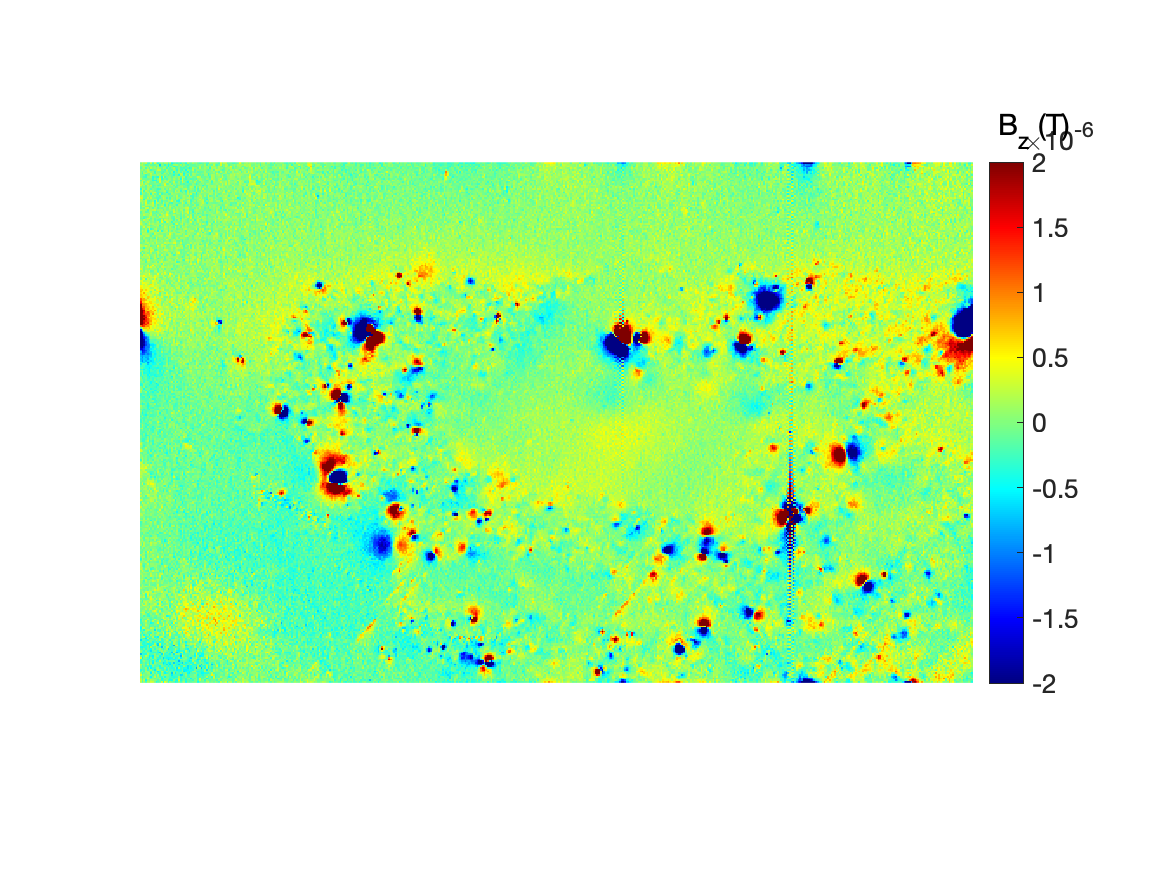

The file beside this chart, header and first rows:
1.8158e-07, -1.9302e-07, 8.4969e-08, -2.4416e-07, 1.5172e-07, 5.4108e-08, 3.0044e-07, 2.5203e-07, -1.5024e-08, -3.7647e-07, -2.0393e-07, -1.3573e-07, 3.0481e-07, -4.8053e-07, 3.839e-07, 1.0647e-07, -3.2324e-07, 2.4647e-08, -9.4961e-08, -1.3574e-07, -4.6707e-07, -3.0027e-07, 3.3868e-08, -2.5219e-07
2.7521e-07, -1.7122e-07, 2.2478e-07, -5.1066e-07, 2.3769e-08, -4.0527e-08, 1.5741e-07, 9.0459e-08, 9.498e-09, -3.8045e-08, -2.1882e-07, -6.1758e-08, -3.2914e-07, -2.0033e-07, -1.5623e-07, 5.6926e-09, -2.9418e-07, -3.9949e-07, -4.6513e-07, 4.702e-08, -2.5813e-07, -4.452e-07, 3.5391e-07, -3.7701e-07
1.5193e-07, -1.9981e-07, 1.681e-09, -1.0331e-07, 2.8452e-07, -5.602e-08, -1.8678e-07, -4.4257e-08, -1.8051e-07, -6.4885e-08, -6.9962e-08, 1.7746e-07, -4.5554e-07, -2.0722e-07, -1.3134e-08, -1.0882e-07, -7.6304e-08, -3.7901e-07, -2.01e-07, -3.2357e-07, -1.1782e-07, -1.2737e-07, 1.4213e-07, -3.3518e-07
2.747e-08, -3.1278e-07, -8.1828e-08, -2.1875e-08, 7.1256e-08, -1.7323e-07, -5.2969e-07, -8.9969e-08, 2.5141e-07, -2.0131e-07, 4.2253e-08, -1.8909e-07, -2.887e-07, -8.0286e-09, -4.8446e-07, -9.4395e-08, -1.0971e-07, -2.2153e-07, -3.3996e-07, -3.8879e-07, -3.1979e-07, -2.9792e-07, 8.6651e-08, -3.3408e-07
4.1087e-07, -1.3994e-07, 2.8104e-08, -8.3584e-08, -5.4262e-09, 3.1327e-08, -2.7855e-08, -2.681e-07, 4.703e-08, -2.5014e-07, 1.4441e-07, -3.6328e-07, 9.7051e-08, -1.327e-07, 2.3449e-08, -1.2958e-08, -8.0652e-08, -1.9267e-07, -5.651e-07, -2.4469e-07, -2.4242e-07, -2.3682e-07, -2.5862e-07, -6.3989e-07
8.1324e-08, -3.4134e-07, -1.0193e-07, -4.5864e-08, 7.9718e-08, 8.8201e-08, -5.7474e-07, 3.0008e-08, -2.6508e-07, 1.2337e-07, -3.0975e-07, -3.6233e-07, 6.9784e-08, -1.8186e-07, -5.1926e-07, -3.0332e-07, -1.8065e-07, -9.485e-08, -7.0424e-07, -2.3116e-08, -5.7654e-07, -1.7003e-07, -2.5796e-07, -5.1858e-08
-2.5286e-07, 2.0041e-07, -3.3134e-07, 1.3689e-07, 3.0601e-08, -8.9966e-08, -3.6896e-07, 1.0092e-07, -2.2065e-07, -1.5434e-07, -5.6492e-07, -3.2533e-07, 1.9887e-07, -8.2014e-08, -3.6723e-07, 4.4563e-08, -2.552e-07, -1.4119e-07, -3.288e-07, -6.2918e-08, -2.7563e-07, -2.1888e-07, -3.5575e-07, -3.0467e-07
-3.6214e-07, -2.0063e-07, -2.3643e-07, 3.16e-08, -3.0352e-07, -9.2898e-08, 1.018e-07, -2.3618e-07, -5.8555e-07, -1.2188e-07, 1.3806e-07, -3.6108e-08, -2.0112e-07, -3.3082e-07, -1.1561e-07, -4.0989e-07, -5.1994e-08, -2.964e-07, -2.3407e-07, -3.7798e-07, -2.104e-07, -5.1589e-07, -3.8582e-07, -3.4786e-07
-4.1926e-08, -1.7307e-07, -1.5653e-07, 7.9492e-08, -4.3915e-07, 1.4429e-07, -5.2063e-07, -2.5716e-07, -3.2801e-07, -3.9342e-08, 5.9648e-08, -3.6873e-07, -3.1865e-07, -3.1697e-07, 7.068e-08, -3.3416e-07, -1.1644e-08, -3.1048e-07, -3.7647e-07, -3.3763e-07, 3.6136e-08, -6.0005e-07, 2.1059e-07, -3.2724e-07
5.6861e-08, -3.227e-07, -8.9071e-08, -2.964e-07, -2.1211e-07, -3.8793e-07, -4.6635e-07, 1.6982e-08, -2.0582e-07, -2.115e-07, -1.9718e-07, -4.5922e-07, -4.3436e-08, -1.2605e-07, -2.3481e-07, -1.85e-07, -4.4593e-07, -2.2116e-07, -4.4102e-07, -7.8443e-08, -3.9329e-07, -3.6962e-07, -2.3074e-07, -4.0263e-07
1.8239e-07, -1.5578e-07, -1.1183e-08, -2.3161e-07, 2.5724e-07, -4.2307e-07, 1.326e-08, -8.0808e-08, -8.1792e-08, -1.163e-07, -2.3981e-07, -2.3811e-08, -5.86e-09, -4.6183e-07, -2.5497e-07, -5.9184e-07, -1.8588e-07, -6.0204e-07, -2.9282e-07, -1.087e-07, -2.1312e-07, -3.5704e-07, -6.3102e-07, -1.558e-07
-3.0316e-07, -1.9421e-07, -7.482e-08, -2.5055e-07, -7.5689e-08, -3.9609e-07, 1.1804e-08, -5.5012e-07, 5.0116e-08, -1.4571e-07, -1.1318e-07, -1.121e-07, -1.7681e-07, -6.0764e-07, -4.2163e-07, -1.953e-07, -4.8517e-07, -5.385e-07, -1.8715e-07, -7.0059e-07, -2.2323e-07, -3.8127e-07, -3.1421e-07, -3.5788e-07
-3.5691e-07, -1.0924e-07, 5.8834e-08, -1.2785e-07, -1.5622e-07, -3.6512e-07, -9.5505e-08, -4.8963e-07, -5.3245e-08, -4.2651e-07, -3.0889e-07, 1.9291e-07, -2.0644e-07, -1.4059e-07, -3.7395e-07, -7.6726e-08, -2.6138e-07, -1.1513e-07, -1.0963e-07, -3.901e-08, -2.6709e-07, -3.2325e-07, -8.0737e-07, -2.3559e-07
-3.4343e-07, -1.2902e-07, -1.2826e-07, -2.0214e-07, -3.8797e-07, -1.3581e-07, -2.4589e-07, -4.1139e-08, -1.8487e-07, -1.4679e-07, -5.3682e-07, -8.9526e-08, -1.8889e-07, -4.4582e-07, -1.0805e-07, -2.2822e-07, -6.4164e-07, -3.6389e-07, -2.8095e-07, -4.9727e-07, -3.5065e-07, -2.4776e-07, -4.9844e-07, 6.1968e-08
3.9684e-07, -5.7113e-07, -8.343e-08, -6.9381e-08, -2.4715e-07, -5.0323e-07, -5.1136e-08, -4.8437e-07, 8.2109e-08, -1.5413e-07, -3.2508e-07, -3.8518e-07, -1.1678e-07, -6.8744e-07, -3.1517e-07, -4.6247e-07, -5.0879e-07, -4.3757e-07, -4.2352e-07, -5.9805e-08, -5.2837e-07, -3.3685e-07, 7.3278e-08, -5.4295e-07
-4.7109e-08, -3.7375e-07, -1.7667e-07, 2.3248e-07, -3.6979e-09, -5.4249e-07, -3.4431e-07, -5.5019e-07, 3.0613e-08, -8.7359e-08, -3.1034e-09, -4.4386e-07, -2.1006e-07, 9.2786e-09, -2.8651e-07, -3.6622e-07, -2.7927e-07, -2.6708e-07, -1.1829e-07, -3.0008e-07, -2.3394e-07, -3.383e-07, -2.754e-07, -7.9137e-07
-7.551e-07, -2.5533e-07, -4.0355e-07, -3.6838e-07, 1.0281e-07, -2.4093e-07, -2.3611e-07, -1.7801e-07, 1.8341e-08, -2.6834e-07, -2.1582e-07, -6.1365e-08, -6.1918e-07, 1.7887e-07, -3.0184e-07, -2.0432e-07, -2.4665e-07, -4.6825e-07, -1.2038e-07, -5.8276e-07, 8.0057e-08, 8.4285e-09, 2.9083e-08, -5.6866e-07
3.8187e-08, -4.1489e-07, -2.1061e-07, -1.7274e-07, -9.8367e-08, -1.4148e-07, -2.8855e-07, -3.178e-07, -3.4111e-07, -1.2452e-07, -4.2929e-07, -6.2649e-07, -5.1986e-08, 1.7189e-07, -7.1875e-08, -3.9257e-07, -1.7878e-08, -2.4439e-07, -7.0043e-07, 2.0035e-07, -3.9674e-07, -7.0779e-07, -3.5328e-07, 1.335e-07
-1.251e-08, -1.5187e-07, -3.6311e-07, -6.3109e-08, -2.828e-07, -3.9291e-07, -6.0553e-07, -1.5898e-07, -7.8664e-08, -1.2073e-07, -3.348e-07, -5.7574e-08, 8.8941e-08, -1.9615e-07, 4.8018e-08, -1.4717e-07, -2.4477e-07, -2.2548e-07, -3.5554e-07, -1.1532e-07, 9.7323e-08, -4.3571e-07, -5.0283e-07, -2.8849e-07
-2.052e-07, -3.2088e-07, -8.6653e-08, -3.6123e-07, -9.2613e-08, -2.7622e-07, -4.8982e-07, -1.4528e-08, -3.3999e-07, -7.9302e-08, -9.0224e-08, 1.2309e-07, -1.5503e-07, -3.9113e-07, -1.2213e-07, 1.1901e-07, -6.4483e-07, -2.9687e-07, -3.0346e-07, -2.3094e-07, 1.8841e-07, -1.0896e-07, -3.6092e-07, -4.3421e-08
-4.2109e-07, -4.7571e-07, -3.2178e-07, -3.0595e-07, -1.1084e-07, -4.802e-07, 1.7778e-07, -1.9795e-07, -2.048e-07, 6.0599e-08, -2.1099e-07, -1.7796e-07, -7.4814e-07, 8.1097e-08, -2.7136e-07, 2.7295e-07, 1.9926e-07, -3.7076e-07, -3.1015e-07, -8.059e-08, -2.9223e-07, -1.7167e-07, -2.1888e-07, -1.6014e-08
-5.3665e-08, 1.2746e-09, -3.9741e-07, -3.9781e-07, -2.0327e-08, -4.7833e-07, -4.5913e-07, 1.2541e-07, 1.819e-07, -4.3399e-08, -6.9844e-07, 1.4614e-07, -3.7523e-07, -3.6257e-07, 4.8181e-08, -9.0005e-08, -5.3015e-08, -9.514e-08, -3.2862e-07, -8.3841e-07, 1.9877e-07, 3.2133e-07, -3.5578e-07, 1.3242e-10
-4.4478e-08, -3.8545e-07, -3.5228e-07, -2.6642e-07, -4.4883e-07, -4.1868e-07, -3.3627e-07, -3.4732e-07, 1.5774e-07, -3.9037e-07, -6.5071e-07, 3.5055e-07, -3.7e-07, -1.5939e-07, -2.5646e-07, 1.1133e-07, -4.4035e-08, -1.7457e-07, -3.3068e-07, 1.8797e-07, 3.1714e-08, -2.5133e-08, -3.9253e-07, 4.3211e-08
-1.7133e-07, -2.2426e-07, -3.9119e-07, -2.6211e-07, 5.4037e-08, -1.7963e-07, -8.6186e-08, -3.8435e-07, -2.2768e-07, -3.3097e-07, -2.4281e-07, -3.6302e-07, -2.8775e-07, -3.1932e-07, 3.4069e-08, -2.7198e-09, -1.7625e-07, 9.1144e-08, -3.3871e-07, 1.6227e-07, 7.736e-08, -8.546e-08, -3.3318e-07, 2.4557e-07
-6.1692e-07, -1.965e-07, -1.452e-07, -3.2321e-07, -3.6853e-07, -5.9126e-08, -5.4659e-08, -1.6192e-07, -2.2235e-07, -1.4888e-08, -1.6392e-07, 1.5639e-07, -3.3884e-07, -2.4551e-07, -7.8091e-08, 2.0215e-07, -4.1879e-08, -4.3712e-07, -8.3287e-09, 5.3221e-09, 1.8302e-07, 3.076e-08, -2.3411e-07, 1.3033e-07
-1.6562e-07, -1.259e-07, -3.4505e-07, -5.8668e-07, 2.8688e-07, -5.5569e-07, -3.0352e-07, -7.7016e-08, 2.0357e-08, -3.289e-07, -9.9743e-08, 1.4955e-09, -3.8381e-07, 9.1037e-08, 7.4147e-08, -5.9005e-08, -7.1003e-08, 9.2298e-08, -3.4354e-07, -2.9774e-07, -2.5723e-10, -6.7342e-08, -1.0412e-07, 6.3637e-08
-1.984e-07, 1.3951e-07, 2.2378e-07, -4.1213e-07, -2.3757e-07, -5.2467e-08, -1.766e-07, 1.8573e-07, -4.0779e-07, -2.9455e-07, -5.4231e-07, 1.4522e-07, 2.3971e-07, 3.06e-08, -3.7814e-07, -6.9458e-08, 5.5544e-08, 1.4736e-07, -1.9974e-07, -2.0178e-07, 1.2768e-07, 7.7164e-08, -3.4227e-07, -1.5326e-07
-2.6534e-07, 7.5161e-08, -4.4637e-07, -1.9587e-07, -2.9777e-08, -4.8401e-07, 1.6938e-07, -1.1753e-08, -9.1598e-08, 1.1814e-07, 8.0465e-08, -2.3053e-07, -5.5876e-08, 2.1815e-07, -1.3552e-07, -1.1055e-07, -2.7677e-07, 5.0504e-07, -1.251e-07, -1.354e-07, -2.3119e-07, -2.0593e-07, -1.6099e-07, 6.5906e-08
-4.4596e-08, -3.897e-07, -1.0446e-07, 6.2263e-09, -2.1732e-07, -1.9271e-07, -3.5231e-07, 6.0402e-08, -2.4775e-07, -8.032e-08, 1.9987e-07, 1.2471e-08, -5.8067e-08, 4.5932e-07, -3.6752e-07, 2.6987e-07, 4.3335e-09, 3.2453e-07, -1.0053e-07, 1.395e-07, -7.4675e-08, -3.2744e-07, 3.0168e-07, 1.1446e-07
-2.2959e-07, -1.952e-07, 4.5539e-09, 1.3046e-07, -1.3326e-07, -3.2607e-07, -5.0598e-08, 2.2306e-08, 2.9117e-08, 6.5565e-08, -1.6449e-07, -3.5241e-07, 1.3229e-07, 9.4541e-08, -2.5205e-07, -1.2841e-08, -4.5172e-07, -6.8562e-08, 3.8946e-07, -1.5375e-07, -4.5967e-07, 3.1794e-08, 9.5504e-08, 3.9317e-07
-3.2924e-07, -7.4207e-08, -4.7956e-07, 5.726e-08, 1.4861e-07, 4.3294e-08, 1.2416e-08, 3.8623e-08, -6.0579e-07, 1.0921e-07, -2.8521e-07, -2.7465e-07, -4.2444e-08, -2.5789e-07, -5.7957e-08, 3.638e-07, -2.104e-07, 1.1581e-07, 1.9306e-07, 3.0848e-08, -2.5213e-08, 2.0639e-07, -1.1059e-07, -1.1574e-07
-5.1348e-07, 2.5218e-07, 2.5649e-07, -3.3945e-08, -7.8412e-08, -1.9133e-07, 2.7855e-07, 1.4631e-07, -1.4287e-07, 1.2003e-07, -3.8253e-08, 1.0298e-07, -1.8345e-07, -6.7709e-08, -1.2654e-07, 1.2033e-07, 1.8274e-07, 3.0333e-07, -1.4397e-07, 7.2557e-08, -1.6464e-07, 2.5032e-07, 1.35e-07, -9.4095e-09
-3.8586e-07, 4.1569e-08, -8.759e-08, 6.0058e-08, 4.0837e-08, -2.961e-07, -1.8421e-07, -8.422e-08, -2.4566e-07, -1.397e-07, -2.4476e-07, 2.5326e-07, 1.5794e-07, 1.4768e-07, -2.7932e-07, 1.6551e-07, 6.9335e-08, 4.0496e-07, -3.4502e-07, 1.0334e-07, -2.0157e-07, -9.1882e-08, 1.4852e-07, 1.435e-07
1.8917e-08, -2.8514e-07, -1.0982e-07, 2.2106e-07, -2.9951e-08, -2.3326e-07, -1.3533e-07, -1.6009e-07, -2.8938e-08, -7.0244e-08, -1.8925e-07, 3.6884e-08, -1.4506e-07, 3.6405e-07, 8.0239e-09, -9.7597e-09, 5.3951e-07, -2.0978e-07, 7.7945e-09, -1.2432e-07, 1.4916e-07, 1.0516e-07, 2.2031e-07, 1.7675e-07
-2.6163e-07, -1.9078e-07, -1.7074e-08, 8.3601e-08, -1.0405e-07, -7.611e-08, -4.5899e-07, -3.1233e-07, -3.753e-08, 4.139e-08, 4.5182e-07, -2.2762e-07, -1.1686e-07, 2.5783e-07, -9.2021e-08, 2.1252e-07, -8.1337e-08, -6.7799e-09, -3.7371e-07, 4.2864e-07, -3.0557e-07, -1.0866e-07, 2.4394e-07, 5.3461e-08
-2.8622e-07, 7.3596e-08, -4.5006e-08, 3.0258e-07, -1.7899e-07, -1.2609e-08, -2.0586e-07, 2.0688e-07, -8.157e-08, -7.7669e-08, 1.7763e-07, -2.4434e-07, 1.0866e-07, -6.2861e-08, -1.787e-07, 7.8583e-08, 6.5776e-08, -9.6424e-08, -9.6672e-08, 1.5475e-07, 4.1499e-07, 3.701e-08, 4.4379e-08, 1.1882e-07
-4.2934e-07, 8.7069e-08, -1.3163e-07, -1.5758e-07, 3.0785e-07, -6.1813e-08, -2.8123e-07, -1.1789e-07, 2.6586e-07, -1.842e-08, -7.8268e-08, -6.6881e-08, -3.1637e-07, 2.0442e-08, 3.2455e-07, 4.1626e-08, 3.5681e-07, 5.3574e-08, 2.456e-07, -2.4152e-07, 2.9969e-07, -1.8141e-07, 5.5694e-07, 3.3899e-08
-1.5127e-07, -1.6355e-07, -1.9647e-08, -6.2321e-08, -1.3043e-08, -1.2501e-07, -1.8069e-07, -6.4839e-08, -2.0751e-07, -1.7326e-07, -9.4092e-08, -8.0393e-08, 8.4214e-08, 4.331e-07, 7.6281e-08, 1.1577e-07, 1.6453e-07, -1.909e-07, 1.5755e-07, 1.2225e-07, 3.8039e-07, -2.2026e-07, 3.9828e-07, 1.5356e-07
-7.1066e-08, 4.2146e-08, -2.8824e-07, -7.1998e-08, -2.814e-07, -3.1373e-07, -6.307e-08, 2.9326e-08, -1.0313e-07, -1.92e-07, 4.2101e-08, -9.0991e-09, 7.4534e-08, 1.2951e-07, 1.1215e-07, -4.804e-07, -3.77e-07, -2.3535e-07, 1.0666e-08, 2.7624e-07, 4.0661e-08, 2.5476e-08, 3.6299e-07, 3.1193e-07
-1.0871e-07, 1.033e-07, 1.7656e-07, -2.5914e-08, -3.0815e-07, -1.8316e-07, 5.8597e-08, -1.2498e-07, -7.5037e-08, 3.1379e-07, 1.5498e-07, -2.6209e-07, 2.9605e-08, 2.915e-07, 6.3865e-08, 7.1002e-08, 1.6205e-07, 1.3931e-07, -1.0301e-07, 2.183e-07, -2.9636e-07, 1.2318e-07, -9.7998e-08, 4.9288e-07
8.0013e-08, 2.9832e-07, 2.2241e-07, -3.2036e-07, 1.544e-07, -2.0289e-07, -7.4552e-08, 2.8642e-08, 7.2578e-08, 1.5922e-07, -1.361e-07, 1.2312e-07, 2.1842e-08, 6.755e-08, -6.762e-09, -3.0889e-08, 2.9672e-07, 2.0079e-07, -3.55e-07, 8.5184e-08, -3.4948e-08, 5.6557e-07, 3.3e-08, 4.0302e-07
-7.2306e-08, 1.0314e-07, 8.8818e-08, -8.4882e-08, -8.1275e-08, 6.315e-08, -9.3446e-08, 2.1752e-07, 3.9122e-07, 1.8337e-07, -1.4261e-07, 2.8641e-07, -1.8886e-07, -1.0045e-07, 4.0113e-08, 4.2165e-08, -2.7152e-08, -1.0475e-07, 2.5327e-07, -2.3637e-07, 2.9414e-08, 4.3917e-07, 3.5519e-07, 2.1787e-07
-4.409e-08, -5.1059e-08, 6.6538e-09, 1.8824e-07, -6.0714e-08, 2.0699e-07, 2.0087e-07, -1.0396e-07, 1.3613e-08, 4.1032e-07, 1.4214e-08, -8.2714e-08, -2.7087e-07, 8.9633e-08, 7.7771e-08, -1.4454e-07, 7.8858e-08, 1.1102e-07, -1.0951e-07, -1.1989e-08, 1.2514e-07, 1.9995e-07, 1.0893e-07, 2.2404e-07
6.4533e-08, -2.8253e-08, -1.8338e-08, 4.6221e-08, 9.9265e-08, -9.9218e-08, 2.6924e-07, 1.8773e-09, -7.7994e-08, -2.3559e-07, -8.3609e-08, 1.3513e-07, 1.6707e-07, 1.4703e-07, -1.2204e-07, -9.5978e-08, 3.6466e-07, -3.3542e-07, 1.9838e-07, -1.0537e-07, -1.6868e-07, 4.9854e-07, 8.0067e-09, 3.4169e-07
-7.7788e-08, 1.0755e-07, 3.5472e-07, 1.9334e-07, -3.8451e-09, 6.1998e-08, 1.1487e-07, 2.0573e-07, 1.8522e-07, 2.1006e-08, 1.3706e-07, 4.3996e-07, -1.9681e-07, 9.719e-08, 6.6267e-08, 3.1252e-07, 1.9078e-07, -3.995e-07, 8.0164e-08, -4.6794e-08, 4.1171e-07, -3.3469e-08, 1.2199e-07, -1.0233e-07
-2.571e-08, 1.7731e-07, -1.0241e-07, 2.5416e-07, 1.1624e-08, -1.7663e-07, 3.5426e-08, 6.0314e-08, 2.7763e-07, 1.7041e-07, -3.2677e-07, 2.5436e-07, -5.5794e-09, -2.0098e-07, -1.0095e-07, -5.2088e-09, 1.3832e-07, -2.6452e-07, -8.9573e-08, 1.3353e-07, 6.0741e-09, 2.5687e-08, 4.3232e-07, 1.8211e-07
-9.9208e-09, -1.7439e-07, 1.4481e-07, 2.4856e-07, 1.8904e-08, 2.6535e-07, 1.7374e-07, 4.8308e-08, -1.098e-08, 7.6479e-08, 5.1433e-08, 3.1856e-07, -3.218e-07, 4.566e-08, -5.5975e-08, 2.2197e-07, -6.6819e-09, -1.2094e-07, 3.7895e-07, -5.8047e-08, 1.6195e-07, -2.3348e-07, 1.5618e-07, -1.2632e-07
8.1341e-08, -2.6056e-07, 9.9583e-08, 4.9177e-08, 1.3126e-07, 7.7365e-08, 2.4664e-07, 5.442e-08, 2.33e-07, -3.9554e-07, -2.3898e-07, 1.0496e-07, 1.4883e-07, -8.3899e-08, 1.677e-07, 1.1943e-07, -9.2286e-08, -3.7354e-07, 2.5099e-08, 3.8339e-08, -1.6918e-08, -3.5828e-09, 1.5144e-07, -8.5457e-08
-1.2776e-07, -2.2147e-08, -8.572e-08, -1.5368e-07, -1.542e-07, 1.3809e-07, 3.9601e-07, 2.0154e-07, -4.0693e-08, 2.1139e-07, -4.0591e-08, 3.422e-07, 6.1282e-08, -4.9614e-08, -1.5022e-09, 4.4765e-08, -1.9642e-07, -1.0795e-07, -8.9995e-08, -1.5582e-07, 1.7526e-07, 2.3135e-07, -4.0599e-08, 2.9471e-07
1.4596e-07, 3.1598e-08, 2.4461e-07, -3.0991e-07, 1.6723e-07, 1.457e-07, 3.6535e-07, -9.6244e-08, 7.5679e-08, -1.4521e-07, 1.9205e-08, 4.9076e-08, 1.2642e-07, 2.0494e-07, 1.0653e-07, -1.1391e-07, -2.6054e-07, 2.2653e-08, 1.5236e-07, 2.8005e-08, 2.5506e-07, 1.0921e-07, -1.8058e-08, 1.786e-08
4.3906e-08, 1.2025e-08, 8.6738e-08, -3.775e-07, 3.5892e-07, -2.1053e-07, 9.333e-08, 6.4163e-08, 1.7175e-08, -1.6686e-07, -4e-08, -3.9981e-08, 1.3891e-07, 1.6474e-07, 1.001e-07, -3.2621e-07, 1.0967e-07, 8.2499e-08, -2.0833e-07, 1.9056e-09, 2.5978e-07, 2.4826e-08, 3.487e-07, 3.5098e-07
-1.9331e-07, 1.4415e-07, 2.7145e-07, -2.2897e-07, 3.9187e-07, 6.1843e-09, 1.5875e-07, 1.8959e-07, 2.1808e-07, 1.206e-07, -8.3266e-08, -1.4773e-07, -1.1302e-08, 2.9844e-07, 1.8682e-08, 1.1925e-08, 1.1737e-07, 2.0597e-07, -1.2661e-07, 1.4419e-07, 1.3311e-07, 5.2147e-08, -1.4457e-09, -5.3705e-08
-9.1614e-08, 1.4361e-07, -3.8195e-09, 2.691e-07, 2.9239e-07, 1.5066e-07, 2.4599e-07, -1.9258e-07, 8.9495e-08, -2.9351e-08, 8.2519e-08, 6.7102e-08, 3.1567e-07, -1.0817e-08, 1.0077e-07, 1.2448e-07, -2.6987e-07, -1.4076e-07, 5.4519e-08, 2.2824e-07, -1.189e-07, -3.9648e-08, -3.6168e-07, 1.4944e-07
-3.7959e-08, -1.9588e-08, -1.1404e-07, -2.0573e-08, -1.2823e-07, 9.4409e-08, 3.673e-09, 1.0008e-07, 3.8233e-07, 1.8187e-07, 2.8936e-07, 1.5094e-07, 1.2239e-07, -2.1468e-09, -3.2458e-07, 1.0507e-07, -1.895e-07, 5.8174e-08, 6.7812e-08, 1.7176e-07, -9.5654e-08, 1.8564e-07, -1.3181e-07, -5.6041e-08
1.8442e-07, 1.6998e-09, 1.2333e-08, -1.069e-07, -6.0413e-08, -1.5455e-08, -3.7547e-08, 6.8098e-08, 1.6581e-07, -1.9875e-07, 2.5315e-07, 1.6855e-07, 9.9546e-08, -2.8084e-08, 3.3992e-08, -1.0101e-07, -3.3799e-09, -3.9664e-08, 1.0587e-07, 2.5022e-07, 1.619e-07, -1.2573e-07, -3.9717e-08, 8.0438e-08
-1.5356e-08, 1.6318e-07, 3.4218e-08, 1.9177e-07, 7.0791e-08, 2.89e-08, 3.704e-08, 6.4781e-08, -9.9301e-08, 7.2428e-08, 2.4279e-07, -3.5973e-08, 1.9503e-07, 1.5944e-07, 2.3741e-07, 1.2473e-07, -2.6911e-08, -1.8777e-07, -1.1897e-07, 7.7158e-08, 1.2425e-07, 2.6306e-08, 1.0788e-07, -1.4148e-07
-7.453e-08, 9.7898e-08, -5.2918e-08, -1.948e-07, -1.0479e-07, 2.0588e-07, -8.6516e-08, -1.4461e-07, -1.403e-07, -1.7219e-08, 3.1134e-07, -1.4951e-07, -8.9873e-08, -6.9349e-08, 1.6193e-09, 5.2896e-08, 6.6379e-08, 5.9904e-09, -5.7994e-08, -6.6237e-08, 2.0292e-07, -1.1368e-07, -3.7632e-08, -1.6869e-07
3.9675e-08, -1.028e-07, -9.8453e-08, 2.5337e-08, -3.7053e-08, 8.2409e-08, -1.0521e-07, -3.1407e-08, -1.2443e-07, 4.5017e-08, 7.7217e-08, -5.0371e-08, 1.239e-07, -8.3293e-08, -6.2534e-08, -9.7962e-08, 6.4368e-08, -5.8762e-08, 5.3376e-08, -6.4076e-08, -7.4536e-08, -1.2735e-07, 1.9433e-07, -1.6593e-07
5.9504e-08, 1.453e-08, -2.5876e-07, 1.8122e-07, -5.1028e-08, 8.8072e-08, 3.3089e-08, 2.9241e-07, 1.4994e-07, -4.0976e-08, 2.0152e-07, -6.114e-08, 4.145e-08, 6.1344e-08, -1.543e-07, -8.4605e-08, -5.5628e-08, -2.1375e-07, -1.491e-07, 9.9612e-08, 1.5682e-07, -3.5046e-07, -1.6081e-07, -1.5161e-07
1.3955e-07, 2.172e-07, -4.9189e-08, 2.2418e-07, -2.1566e-07, -2.4732e-07, 1.6891e-09, 5.2613e-08, -6.1479e-08, 1.0593e-07, 3.1185e-07, -1.4567e-08, -2.3902e-07, 2.2325e-07, -9.8783e-08, 7.6668e-08, -1.9659e-07, -1.6867e-07, -6.0574e-09, 2.5827e-07, -2.4353e-07, 3.9728e-08, -1.5533e-07, -9.8748e-08
5.542e-09, 1.1947e-07, -3.7114e-08, -2.885e-07, 4.2741e-08, -2.1871e-08, -2.6247e-07, 1.7412e-08, -1.9021e-07, 2.2661e-08, -1.2906e-07, 1.4009e-07, -2.4299e-07, -4.9794e-08, 6.2758e-09, -3.6623e-08, -7.446e-08, -1.1851e-07, 6.2846e-08, -3.0652e-08, 1.6351e-07, -2.1683e-07, 5.12e-08, -4.2821e-08
... 239 more rows
